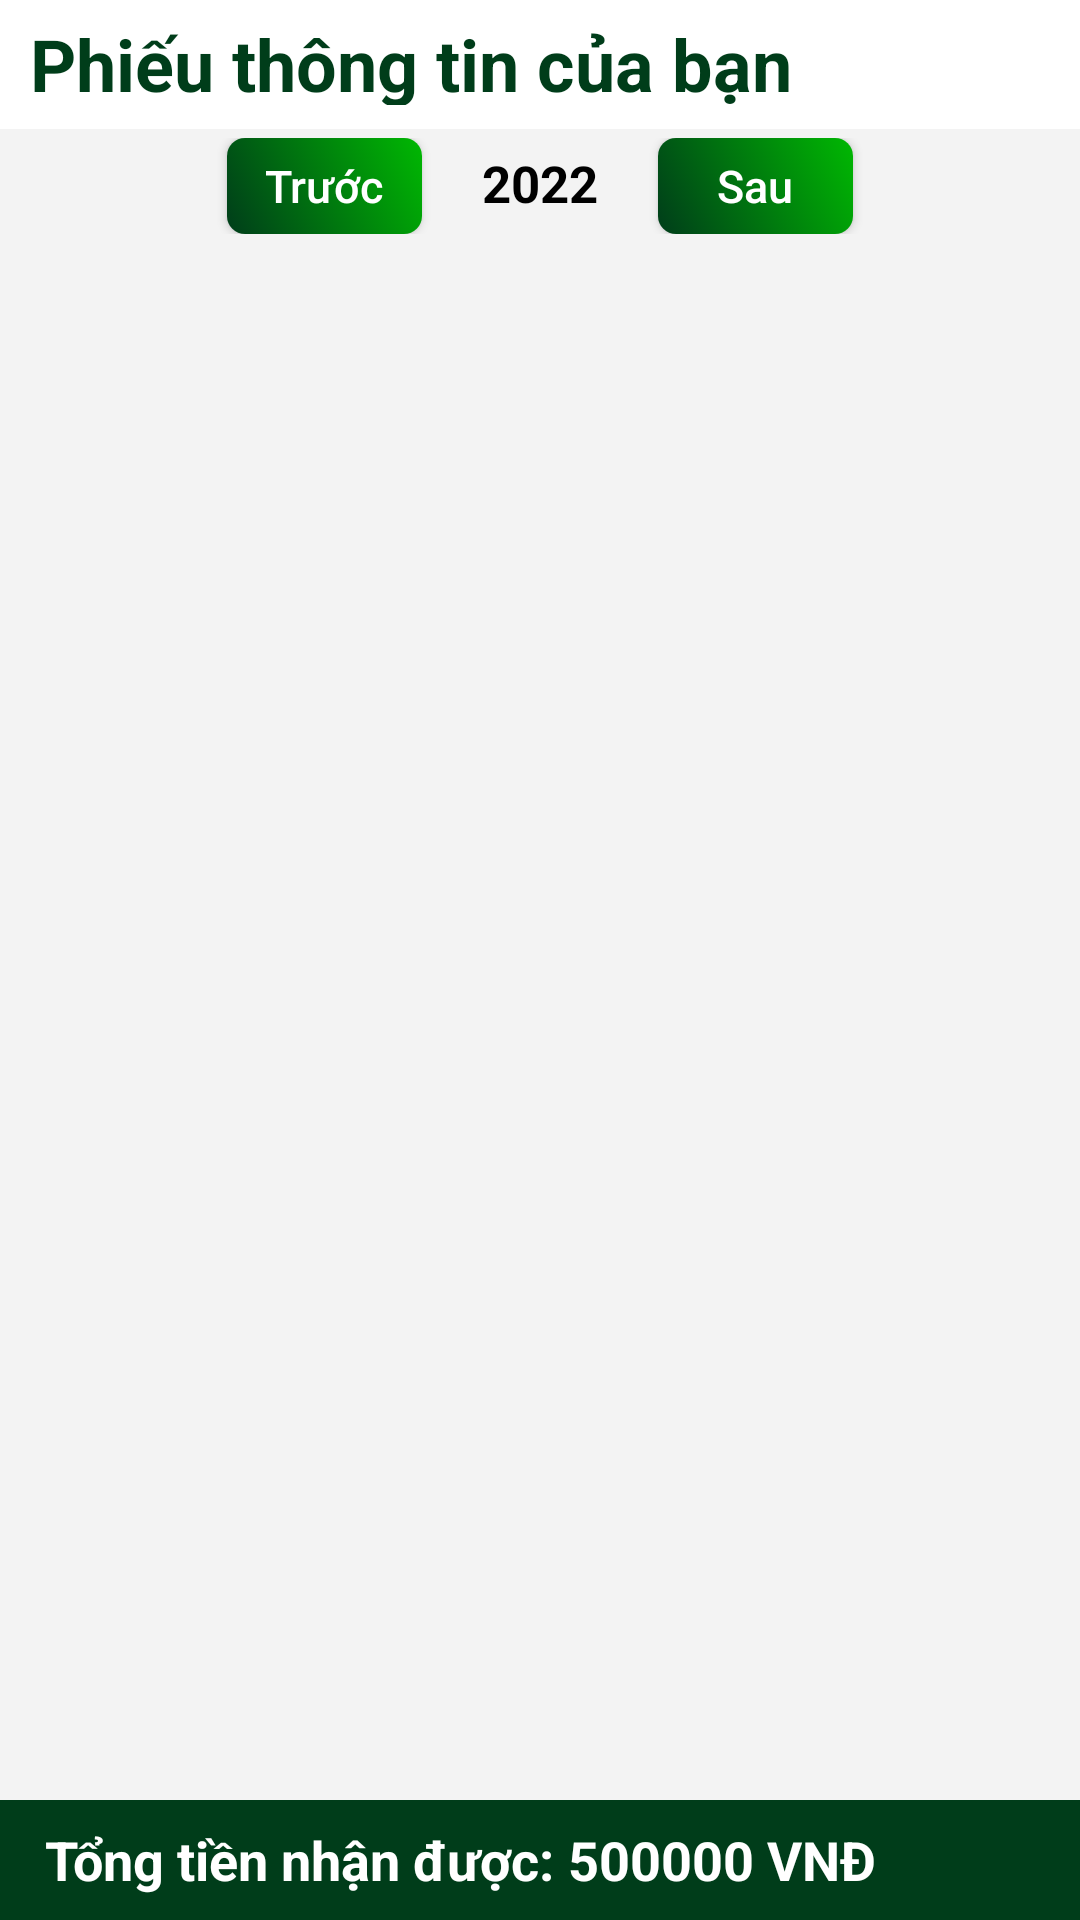

The Android layout XML behind this screen, and the referenced resources:
<!-- AndroidManifest.xml: application theme Theme.QuanLySanBong -->
<!-- res/layout/activity_salary_details_staff.xml -->
<?xml version="1.0" encoding="utf-8"?>
<androidx.constraintlayout.widget.ConstraintLayout xmlns:android="http://schemas.android.com/apk/res/android"
    xmlns:app="http://schemas.android.com/apk/res-auto"
    xmlns:tools="http://schemas.android.com/tools"
    android:layout_width="match_parent"
    android:layout_height="match_parent"
    android:background="#F3F3F3"
    tools:context=".activity.admin.SalaryDetailsActivityAdmin">

    <androidx.constraintlayout.widget.ConstraintLayout
        android:id="@+id/constraintLayout"
        android:layout_width="match_parent"
        android:layout_height="wrap_content"
        android:background="@color/white"
        android:paddingBottom="8dp"
        app:layout_constraintStart_toStartOf="parent"
        app:layout_constraintTop_toTopOf="parent">

        <TextView
            android:id="@+id/tv_title_activity_staff"
            android:layout_width="match_parent"
            android:layout_height="30dp"
            android:layout_marginStart="10dp"
            android:layout_marginTop="5dp"
            android:gravity="center_vertical"
            android:text="Phiếu thông tin của bạn"
            android:textColor="@color/dark_blue"
            android:textSize="24sp"
            android:textStyle="bold"
            app:layout_constraintTop_toTopOf="parent" />

        <androidx.appcompat.widget.AppCompatImageView
            android:id="@+id/appCompatImageView4"
            android:layout_width="30dp"
            android:layout_height="30dp"
            android:layout_marginTop="5dp"
            android:layout_marginEnd="20dp"
            android:scaleType="fitXY"
            android:src="@drawable/icon_buy_history"
            app:layout_constraintEnd_toEndOf="parent"
            app:layout_constraintTop_toTopOf="parent" />

        <com.google.android.material.imageview.ShapeableImageView
            android:id="@+id/shapeimg"
            android:layout_width="16dp"
            android:layout_height="16dp"
            android:layout_marginTop="6dp"
            android:layout_marginEnd="20dp"
            android:background="@drawable/bg_circle_img"
            app:layout_constraintEnd_toEndOf="parent"
            app:layout_constraintTop_toTopOf="parent"
            app:shapeAppearanceOverlay="@style/circle_img" />

        <TextView
            android:id="@+id/tv_count_salary_details_staff"
            android:layout_width="wrap_content"
            android:layout_height="wrap_content"
            android:text="1"
            android:textColor="@color/white"
            android:textSize="11sp"
            android:textStyle="bold"
            app:layout_constraintBottom_toBottomOf="@id/shapeimg"
            app:layout_constraintEnd_toEndOf="@id/shapeimg"
            app:layout_constraintStart_toStartOf="@id/shapeimg"
            app:layout_constraintTop_toTopOf="@id/shapeimg" />
    </androidx.constraintlayout.widget.ConstraintLayout>

    <LinearLayout
        android:id="@+id/linearLayout3"
        android:layout_width="match_parent"
        android:layout_height="wrap_content"
        android:layout_marginTop="3dp"
        android:gravity="center_horizontal"
        android:orientation="horizontal"
        app:layout_constraintStart_toStartOf="parent"
        app:layout_constraintTop_toBottomOf="@+id/constraintLayout">

        <androidx.appcompat.widget.AppCompatButton
            android:id="@+id/btn_pre_salary_details_staff"
            style="@style/btn_style"
            android:layout_width="65dp"
            android:layout_height="32dp"
            android:background="@drawable/btn_background"
            android:text="Trước" />


        <TextView
            android:id="@+id/tv_date_salary_details_staff"
            android:layout_width="wrap_content"
            android:layout_height="wrap_content"
            android:layout_marginBottom="5dp"
            android:paddingStart="20dp"
            android:paddingEnd="20dp"
            android:text="2022"
            android:textColor="@color/black"
            android:textSize="17sp"
            android:textStyle="bold" />

        <androidx.appcompat.widget.AppCompatButton
            android:id="@+id/btn_next_salary_details_staff"
            style="@style/btn_style"
            android:layout_width="65dp"
            android:layout_height="32dp"
            android:background="@drawable/btn_background"
            android:text="Sau" />
    </LinearLayout>

    <androidx.recyclerview.widget.RecyclerView
        android:id="@+id/recy_salary_details_staff"
        android:layout_width="match_parent"
        android:layout_height="0dp"
        android:clipToPadding="false"
        android:paddingBottom="50dp"
        app:layout_constraintBottom_toBottomOf="parent"
        app:layout_constraintTop_toBottomOf="@+id/linearLayout3" />

    <LinearLayout
        android:layout_width="match_parent"
        android:layout_height="40dp"
        android:background="@color/dark_blue"
        android:gravity="center_vertical"
        android:orientation="horizontal"
        app:layout_constraintBottom_toBottomOf="parent"
        app:layout_constraintStart_toStartOf="parent">

        <TextView
            android:layout_width="wrap_content"
            android:layout_height="wrap_content"
            android:layout_marginStart="15dp"
            android:text="Tổng tiền nhận được: "
            android:textColor="@color/white"
            android:textSize="18sp"
            android:textStyle="bold" />

        <TextView
            android:id="@+id/tv_money_recei_salary_details_staff"
            android:layout_width="wrap_content"
            android:layout_height="wrap_content"
            android:text="500000 VNĐ"
            android:textColor="@color/white"
            android:textSize="18sp"
            android:textStyle="bold" />

    </LinearLayout>

</androidx.constraintlayout.widget.ConstraintLayout>
<!-- resources referenced by this layout -->
<resources>
  <color name="black">#FF000000</color>
  <color name="dark_blue">#003D1A</color>
  <color name="white">#FFFFFFFF</color>
  <!-- drawable btn_background (drawable) -->
  <?xml version="1.0" encoding="utf-8"?>
  <selector xmlns:android="http://schemas.android.com/apk/res/android">
      <item>
          <shape>
              <corners android:radius="6dp"/>
              <gradient android:startColor="@color/dark_blue"
                  android:endColor="@color/my_blue"
                  android:angle="45"/>
          </shape>
      </item>
  </selector>
  <style name="btn_style">
          <item name="android:textAllCaps">false</item>
          <item name="drawableTint">@color/white</item>
          <item name="android:textColor">@color/white</item>
          <item name="android:textSize">15sp</item>
      </style>
  <style name="circle_img">
          <item name="cornerSize">50%</item>
      </style>
  <style name="Theme.QuanLySanBong" parent="Theme.MaterialComponents.DayNight.NoActionBar">
          
          <item name="colorPrimary">@color/purple_500</item>
          <item name="colorPrimaryVariant">@color/green</item>
          <item name="colorOnPrimary">@color/white</item>
          
          <item name="colorSecondary">@color/gray</item>
          <item name="colorSecondaryVariant">@color/teal_700</item>
          <item name="colorOnSecondary">@color/black</item>
          
          <item name="android:statusBarColor">?attr/colorPrimaryVariant</item>
          
      </style>
  <color name="my_blue">#00B802</color>
  <color name="purple_500">#FF6200EE</color>
  <color name="green">#1F8723</color>
  <color name="gray">#9E9E9E</color>
  <color name="teal_700">#FF018786</color>
</resources>
